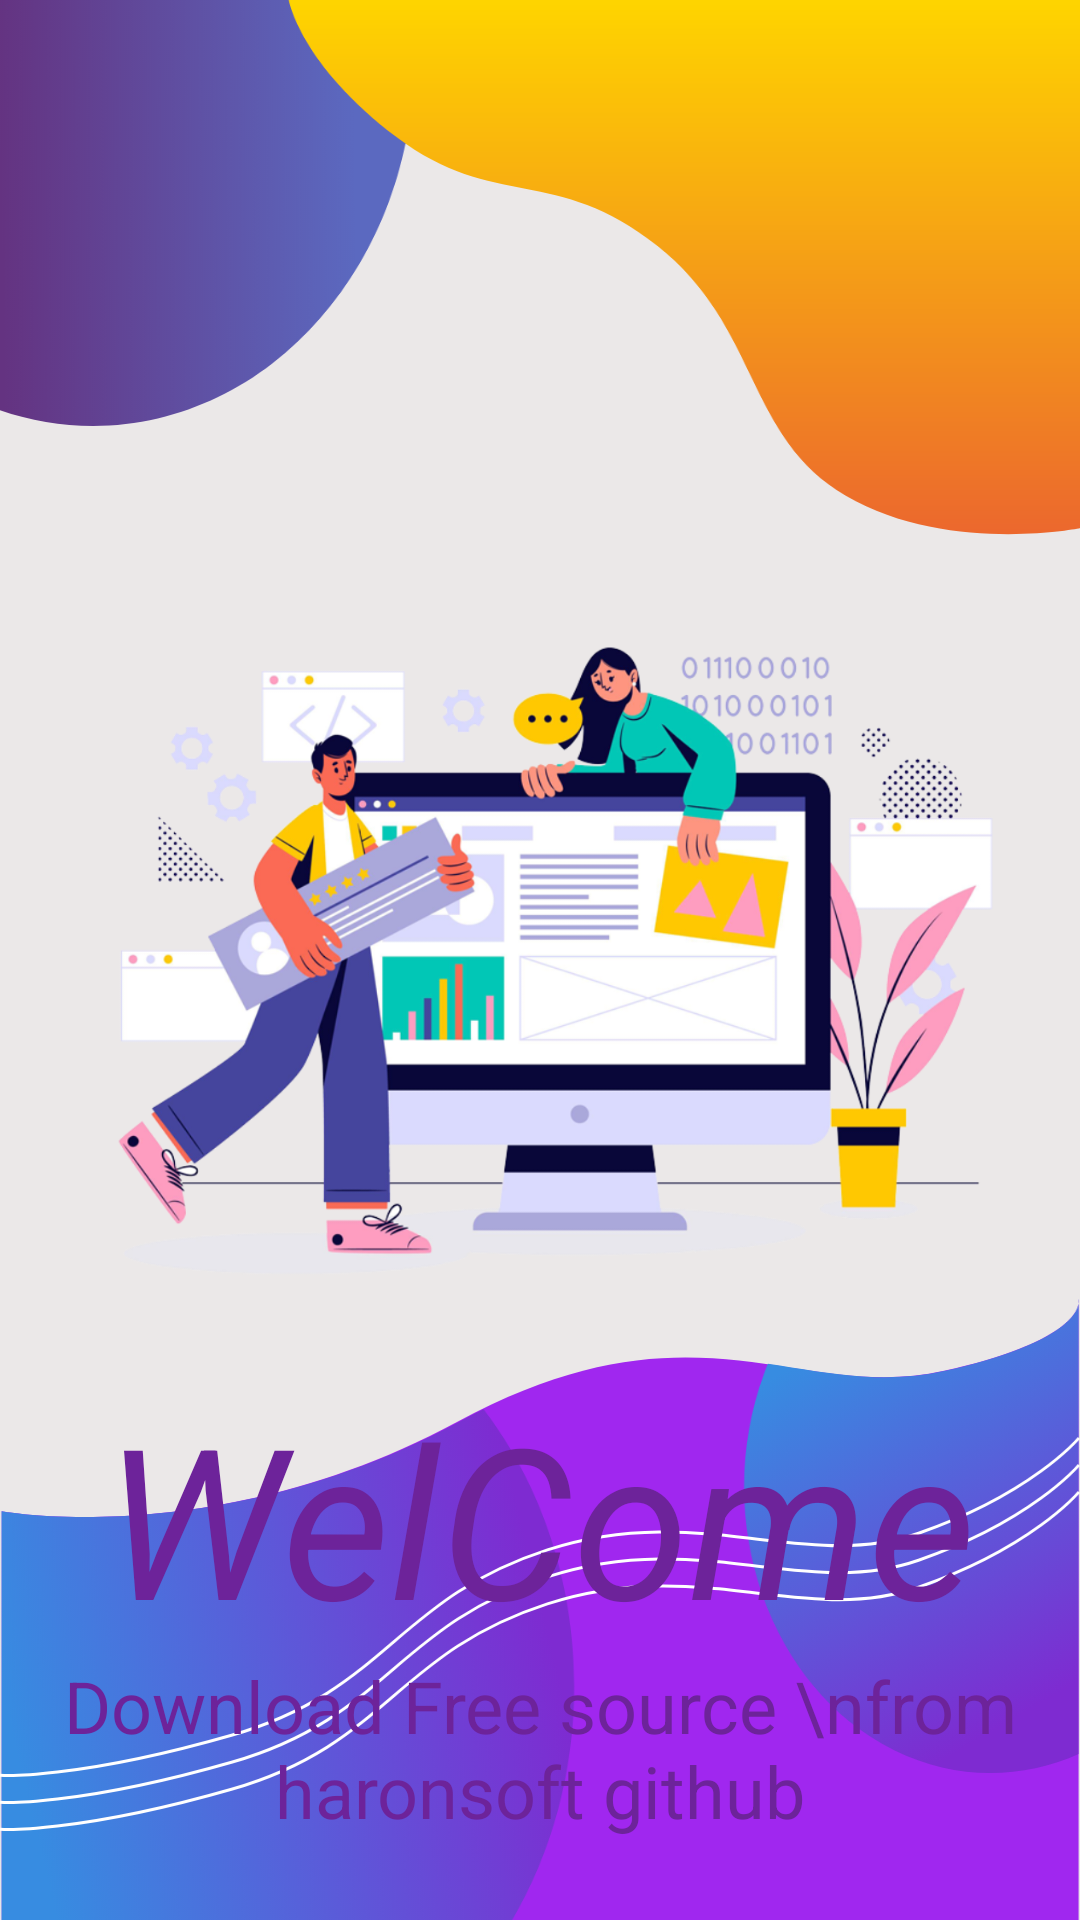

This screen was rendered from an Android layout file. Write that file and the resources it references.
<!-- AndroidManifest.xml: application theme Theme.Project66 -->
<!-- res/layout/activity_intro.xml -->
<?xml version="1.0" encoding="utf-8"?>
<androidx.constraintlayout.widget.ConstraintLayout xmlns:android="http://schemas.android.com/apk/res/android"
    xmlns:app="http://schemas.android.com/apk/res-auto"
    xmlns:tools="http://schemas.android.com/tools"
    android:layout_width="match_parent"
    android:layout_height="match_parent"
    android:background="#EBE8E8"
    tools:context=".MainActivity">

    <ImageView
        android:id="@+id/imageView"
        android:layout_width="wrap_content"
        android:layout_height="wrap_content"
        android:scaleType="fitXY"
        app:layout_constraintEnd_toEndOf="parent"
        app:layout_constraintStart_toStartOf="parent"
        app:layout_constraintTop_toTopOf="parent"
        app:srcCompat="@drawable/top_background_1" />

    <ImageView
        android:id="@+id/imageView2"
        android:layout_width="wrap_content"
        android:layout_height="wrap_content"
        android:scaleType="fitXY"
        app:layout_constraintBottom_toBottomOf="parent"
        app:layout_constraintEnd_toEndOf="parent"
        app:layout_constraintStart_toStartOf="parent"
        app:srcCompat="@drawable/bottom_background" />

    <ImageView
        android:id="@+id/imageView3"
        android:layout_width="wrap_content"
        android:layout_height="wrap_content"
        app:layout_constraintEnd_toEndOf="parent"
        app:layout_constraintStart_toStartOf="parent"
        app:layout_constraintTop_toBottomOf="@+id/imageView"
        app:srcCompat="@drawable/logo" />

    <TextView
        android:id="@+id/textView"
        android:layout_width="wrap_content"
        android:layout_height="wrap_content"
        android:text="WelCome"
        android:textColor="#6D239A"
        android:textSize="70sp"
        android:textStyle="italic"
        app:layout_constraintEnd_toEndOf="parent"
        app:layout_constraintStart_toStartOf="parent"
        app:layout_constraintTop_toBottomOf="@+id/imageView3" />

    <TextView
        android:id="@+id/textView2"
        android:layout_width="wrap_content"
        android:layout_height="wrap_content"
        android:text="Download Free source
\nfrom haronsoft github"
        android:textAlignment="center"
        android:textColor="#6D239A"
        android:textSize="24sp"
        app:layout_constraintEnd_toEndOf="parent"
        app:layout_constraintStart_toStartOf="parent"
        app:layout_constraintTop_toBottomOf="@+id/textView" />
</androidx.constraintlayout.widget.ConstraintLayout>
<!-- resources referenced by this layout -->
<resources>
  <!-- drawable bottom_background: png bitmap (drawable-hdpi, 69596 bytes) -->
  <!-- drawable logo: png bitmap (drawable-hdpi, 136763 bytes) -->
  <!-- drawable top_background_1: png bitmap (drawable-hdpi, 18004 bytes) -->
  <style name="Theme.Project66" parent="Theme.AppCompat.NoActionBar">
          
          <item name="colorPrimary">@color/purple_500</item>
          <item name="colorPrimaryVariant">@color/purple_700</item>
          <item name="colorOnPrimary">@color/white</item>
          
          <item name="colorSecondary">@color/teal_200</item>
          <item name="colorSecondaryVariant">@color/teal_700</item>
          <item name="colorOnSecondary">@color/black</item>
          
          <item name="android:statusBarColor" tools:targetApi="l">?attr/colorPrimaryVariant</item>
          
      </style>
  <!-- not gathered from this repository: default colours our renderer supplied (Android Studio template values) -->
  <color name="purple_500">#FF6200EE</color>
  <color name="purple_700">#FF3700B3</color>
  <color name="teal_200">#FF03DAC5</color>
  <color name="teal_700">#FF018786</color>
  <color name="black">#FF000000</color>
  <color name="white">#FFFFFFFF</color>
</resources>
